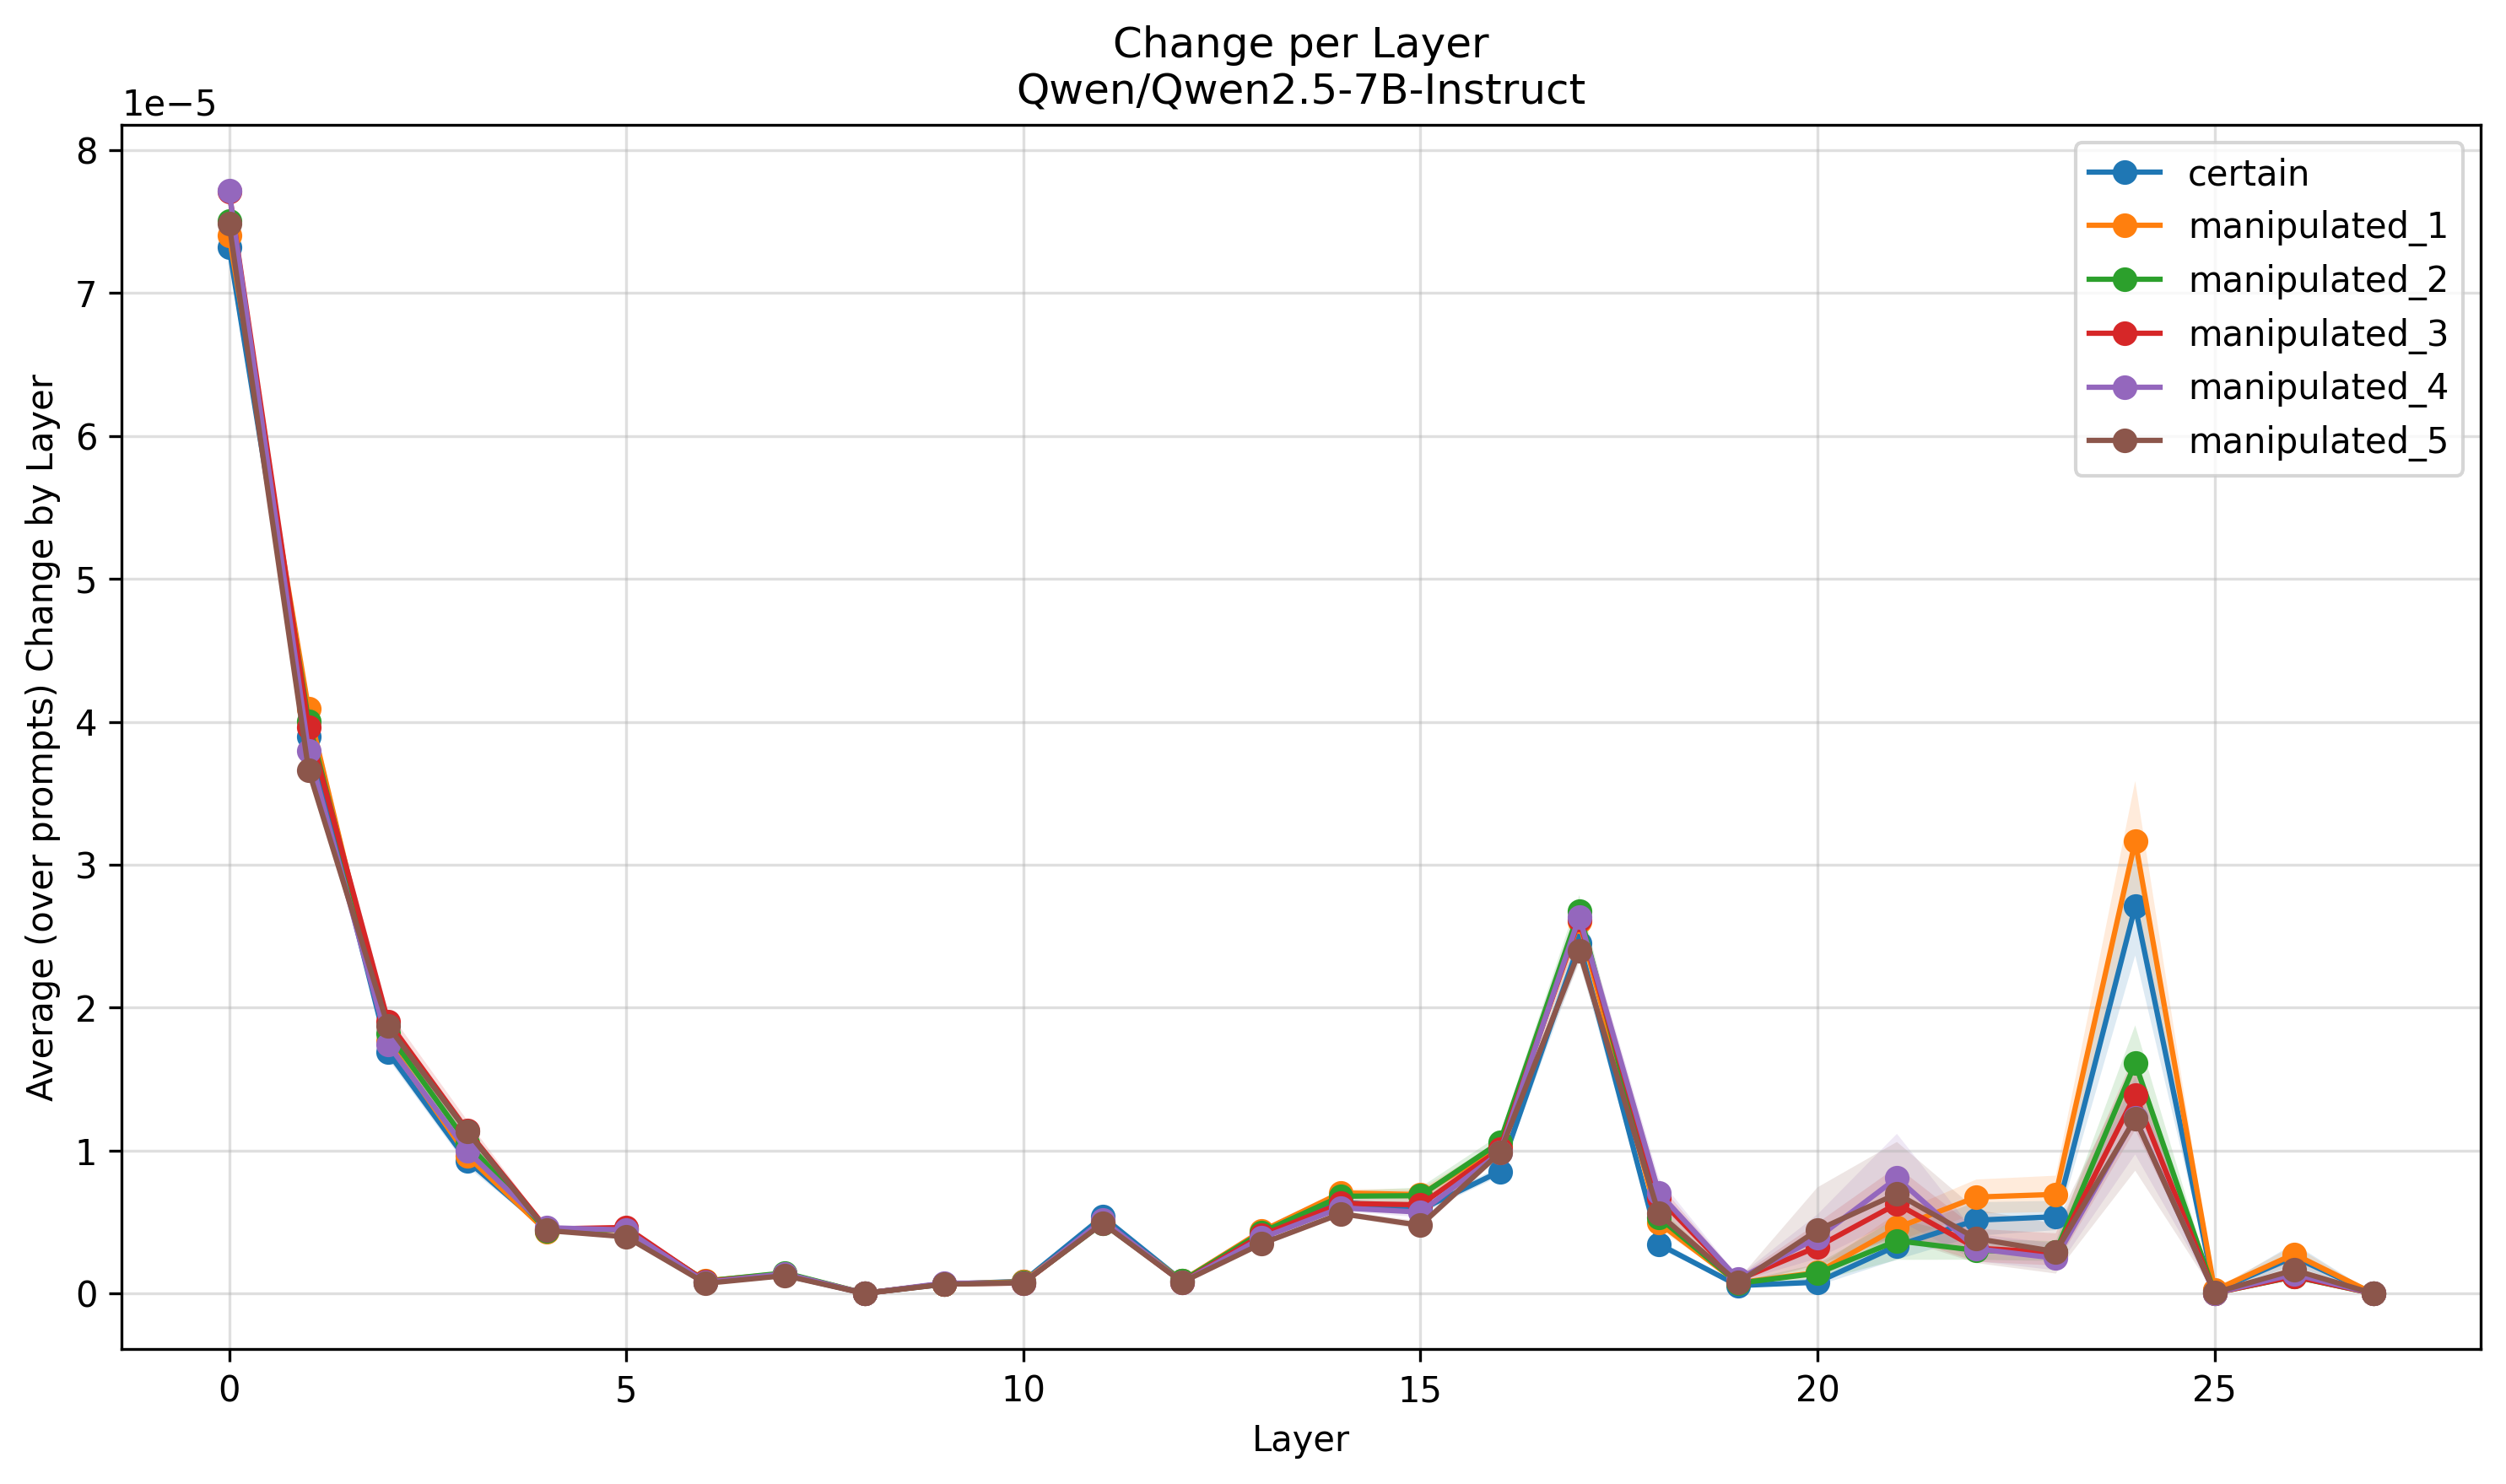

The data file committed next to this chart (first rows):
Layer, certain, manipulated_1, manipulated_2, manipulated_3, manipulated_4, manipulated_5
0, 7.317952119587549e-05, 7.403862138508785e-05, 7.506118101232192e-05, 7.707649661648659e-05, 7.714451970280827e-05, 7.48472497952695e-05
1, 3.894267837857939e-05, 4.0899162833024614e-05, 4.0059229906867534e-05, 3.962074556658345e-05, 3.7969125283730996e-05, 3.6634356770294394e-05
2, 1.6892542604540214e-05, 1.764900771229856e-05, 1.821588067447438e-05, 1.904817037684943e-05, 1.7440319061279298e-05, 1.8711121666510374e-05
3, 9.294741792105586e-06, 9.626512102752562e-06, 1.0538802427404067e-05, 1.1396984900197676e-05, 9.967185355521536e-06, 1.1317382585133938e-05
4, 4.484353821134306e-06, 4.331833920498126e-06, 4.4009264777688415e-06, 4.516173434513871e-06, 4.608244509310336e-06, 4.410743713378906e-06
5, 4.553729719151565e-06, 4.455628182723937e-06, 4.492787753834444e-06, 4.622564520887149e-06, 4.4436068148226355e-06, 3.966274640418046e-06
6, 7.885401366186924e-07, 8.877954984966078e-07, 8.67773504818187e-07, 8.405536733647828e-07, 7.842038128827069e-07, 7.113084098361186e-07
7, 1.2839426759813652e-06, 1.3957622080196736e-06, 1.4438348657944623e-06, 1.3330931304603495e-06, 1.3825055715200063e-06, 1.2536712040174875e-06
8, 1.7588255835361168e-08, 2.268354902383287e-08, 1.5076468972598805e-08, 8.652287144814769e-09, 7.732494457347973e-09, 5.526258455996482e-09
9, 6.47834089935803e-07, 6.62890523068818e-07, 6.826484904569738e-07, 6.857738699964298e-07, 7.258879171835409e-07, 6.489406358327297e-07
10, 8.601959937257193e-07, 8.219166805869654e-07, 7.618876064524932e-07, 7.332012217531922e-07, 7.281432280669341e-07, 7.492027535343802e-07
11, 5.372886449261441e-06, 5.009444618997304e-06, 4.916681962854722e-06, 4.981153754777805e-06, 5.142431001405458e-06, 4.908896439912304e-06
12, 8.947210885136506e-07, 9.020330452243326e-07, 8.803956648882698e-07, 7.976126927201465e-07, 7.819485019993137e-07, 7.93412821182352e-07
13, 4.184702055050376e-06, 4.365859244033875e-06, 4.263134563670439e-06, 4.076509065525506e-06, 3.886222839355469e-06, 3.4878585512274938e-06
14, 6.394308121477971e-06, 7.04107014273825e-06, 6.805798586677103e-06, 6.304953687934465e-06, 5.993327578982792e-06, 5.587047299012443e-06
15, 5.860146277589225e-06, 6.922102167538786e-06, 6.84962553136489e-06, 6.206894433626565e-06, 5.6936934187605575e-06, 4.771529444006105e-06
16, 8.53746966586087e-06, 1.0296159427658266e-05, 1.0573162752039292e-05, 1.0093053181966146e-05, 9.845720755087363e-06, 9.845818904851446e-06
17, 2.4499788961775316e-05, 2.604650582379175e-05, 2.676248550415039e-05, 2.617380952322355e-05, 2.6344286428915488e-05, 2.395633040674475e-05
18, 3.4577208138554473e-06, 4.944289744141613e-06, 5.335667554069968e-06, 6.680847496114752e-06, 7.062667124980205e-06, 5.59888928141815e-06
19, 5.563100179036459e-07, 7.524181474075627e-07, 7.180606617647059e-07, 9.636084238688152e-07, 1.0052242794552364e-06, 7.610447359400869e-07
20, 7.921229294740437e-07, 1.470087028225424e-06, 1.4157856211942785e-06, 3.269282720422232e-06, 3.899432517386772e-06, 4.436796074671461e-06
21, 3.3460028184567643e-06, 4.595349192136695e-06, 3.693734898286707e-06, 6.272587724911269e-06, 8.077879209776182e-06, 6.9792696971766994e-06
22, 5.132187911070109e-06, 6.747631891536326e-06, 3.0170468723072725e-06, 3.1728257415115194e-06, 3.131338067956873e-06, 3.846275885373551e-06
23, 5.373863574585628e-06, 6.937546286023097e-06, 2.91747205397662e-06, 2.8626252246159377e-06, 2.472142915467958e-06, 2.930101179918706e-06
24, 2.7076794150097123e-05, 3.1659236321082484e-05, 1.6103071324965534e-05, 1.389268905885758e-05, 1.2285000569111591e-05, 1.2234346756082496e-05
25, 1.657855966703488e-07, 2.2225051756329866e-07, 3.856771132525276e-08, 3.108414270544565e-08, 2.9319041484111066e-08, 6.118357576281819e-08
26, 2.5587655156036545e-06, 2.7560512063956936e-06, 1.1777176576502182e-06, 1.1985019970965643e-06, 1.3596302754170186e-06, 1.6472197526338084e-06
27, 0.0, 0.0, 0.0, 0.0, 0.0, 0.0
